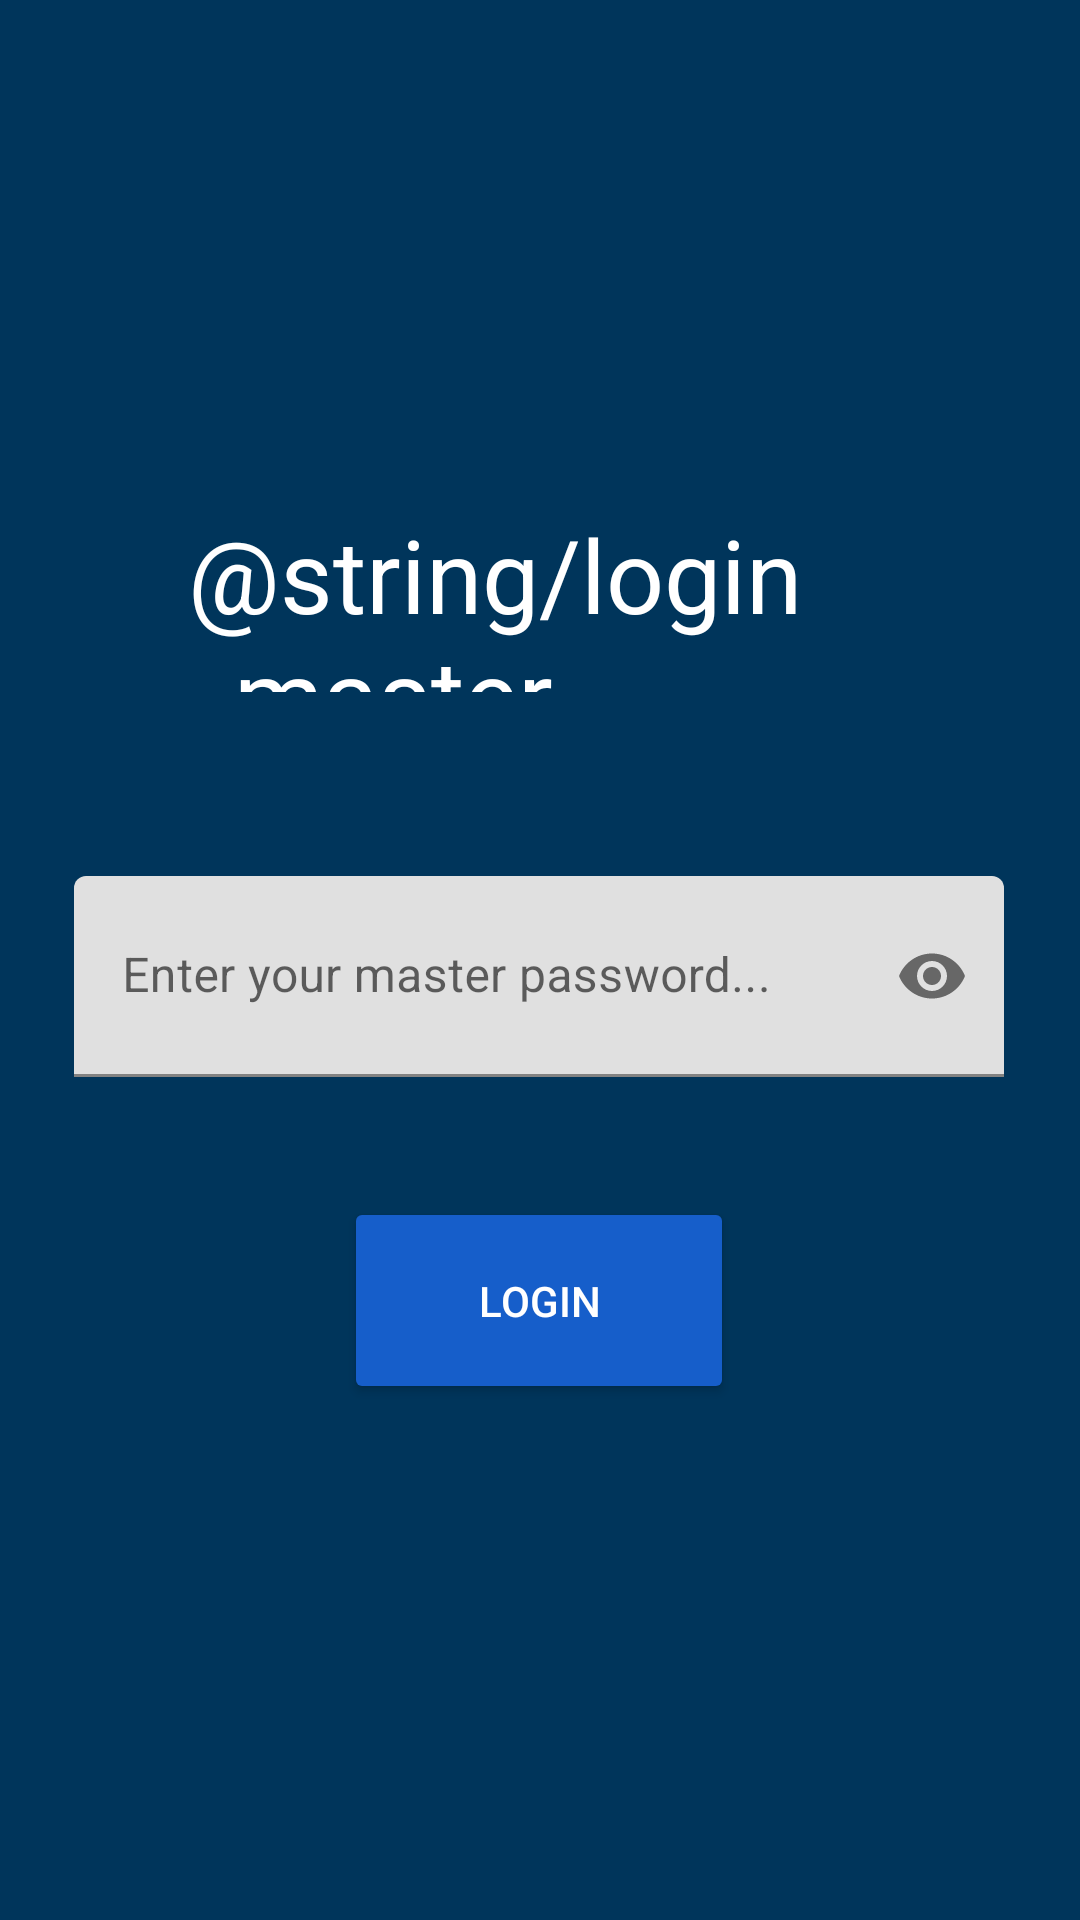

Write the Android layout XML for this screen, with the resource values it uses.
<!-- AndroidManifest.xml: application theme Theme.EasyPass -->
<!-- res/layout/activity_login.xml -->
<?xml version="1.0" encoding="utf-8"?>
<androidx.constraintlayout.widget.ConstraintLayout xmlns:android="http://schemas.android.com/apk/res/android"
    xmlns:app="http://schemas.android.com/apk/res-auto"
    xmlns:tools="http://schemas.android.com/tools"
    android:layout_width="match_parent"
    android:layout_height="match_parent"
    android:background="@color/blue_bg_color"
    tools:context=".LoginActivity">

    <TextView
        android:id="@+id/loginTitle"
        android:layout_width="234dp"
        android:layout_height="62dp"
        android:text="@string/login_master_password"
        android:textColor="@color/white"
        android:textSize="34sp"
        app:layout_constraintBottom_toTopOf="@+id/loginMasterPasswordLayout"
        app:layout_constraintEnd_toEndOf="parent"
        app:layout_constraintHorizontal_bias="0.497"
        app:layout_constraintStart_toStartOf="parent"
        app:layout_constraintTop_toTopOf="parent"
        app:layout_constraintVertical_bias="0.734" />

    <Button
        android:id="@+id/loginMasterPasswordButton"
        android:layout_width="130dp"
        android:layout_height="69dp"
        android:backgroundTint="@color/blue_btn_color"
        android:text="Login"
        android:textColor="@color/white"
        app:layout_constraintBottom_toBottomOf="parent"
        app:layout_constraintEnd_toEndOf="parent"
        app:layout_constraintHorizontal_bias="0.498"
        app:layout_constraintStart_toStartOf="parent"
        app:layout_constraintTop_toBottomOf="@+id/loginMasterPasswordLayout"
        app:layout_constraintVertical_bias="0.189" />

    <com.google.android.material.textfield.TextInputLayout
        android:id="@+id/loginMasterPasswordLayout"
        android:layout_width="310dp"
        android:layout_height="67dp"
        android:layout_marginTop="292dp"
        app:layout_constraintEnd_toEndOf="parent"
        app:layout_constraintHorizontal_bias="0.495"
        app:layout_constraintStart_toStartOf="parent"
        app:layout_constraintTop_toTopOf="parent"
        app:passwordToggleEnabled="true">

        <com.google.android.material.textfield.TextInputEditText
            android:id="@+id/loginMasterPasswordInput"
            android:layout_width="match_parent"
            android:layout_height="match_parent"
            android:hint="Enter your master password..."
            android:inputType="textPassword" />
    </com.google.android.material.textfield.TextInputLayout>

</androidx.constraintlayout.widget.ConstraintLayout>
<!-- resources referenced by this layout -->
<resources>
  <color name="blue_bg_color">#FF00355B</color>
  <color name="blue_btn_color">#FF165ECA</color>
  <color name="white">#FFFFFFFF</color>
  <style name="Theme.EasyPass" parent="Theme.MaterialComponents.DayNight.DarkActionBar">
          
          <item name="colorPrimary">@color/blue_bg_color</item>
          <item name="colorPrimaryVariant">@color/blue_bg_color</item>
          <item name="colorOnPrimary">@color/black</item>
          
          <item name="colorSecondary">@color/teal_200</item>
          <item name="colorSecondaryVariant">@color/teal_700</item>
          <item name="colorOnSecondary">@color/black</item>
          
          <item name="android:statusBarColor" tools:targetApi="l">?attr/colorPrimaryVariant</item>
          
      </style>
  <color name="black">#FF000000</color>
  <color name="teal_200">#FF03DAC5</color>
  <color name="teal_700">#FF018786</color>
</resources>
